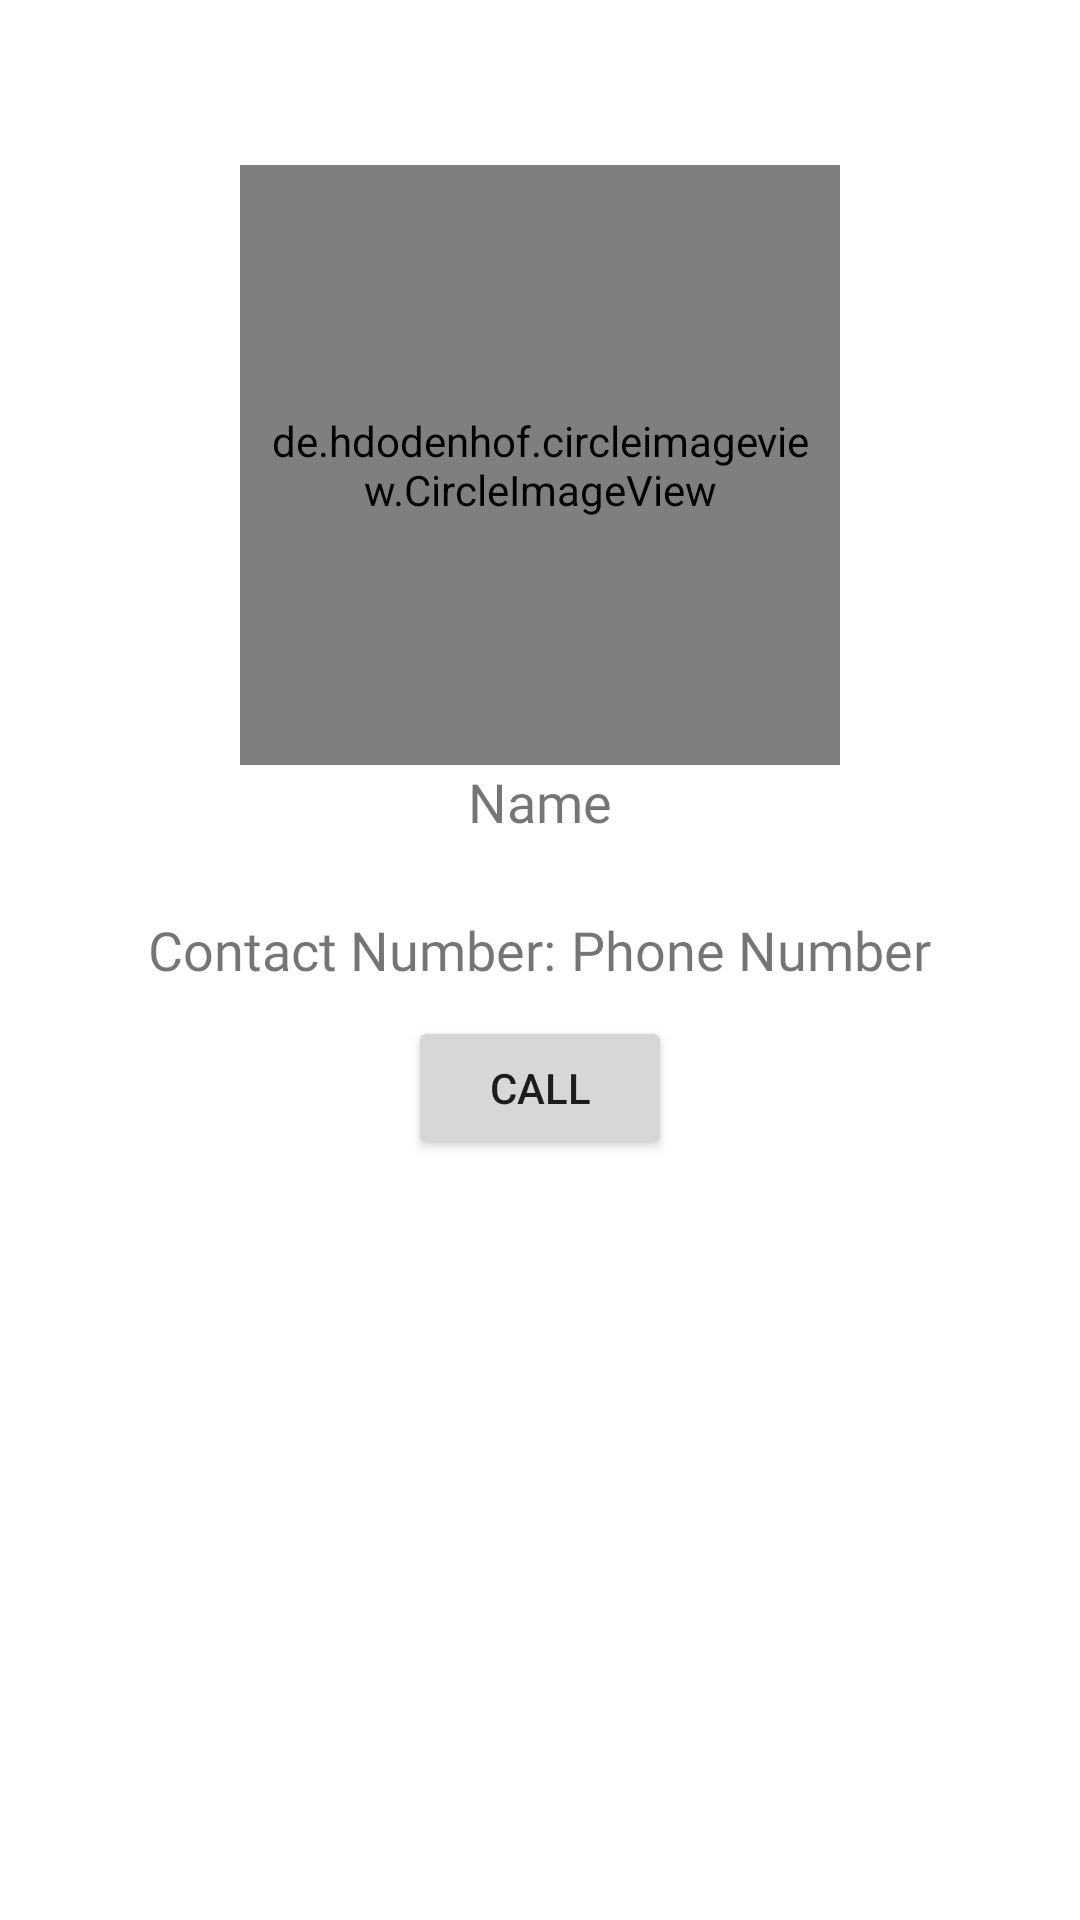

This screen was rendered from an Android layout file. Write that file and the resources it references.
<!-- AndroidManifest.xml: application theme Theme.Vibe -->
<!-- res/layout/activity_call.xml -->
<?xml version="1.0" encoding="utf-8"?>
<LinearLayout xmlns:android="http://schemas.android.com/apk/res/android"
    xmlns:app="http://schemas.android.com/apk/res-auto"
    xmlns:tools="http://schemas.android.com/tools"
    android:layout_width="match_parent"
    android:layout_height="match_parent"
    tools:context=".friendProfile"
    android:orientation="vertical"
    >


    <ImageView
        android:id="@+id/backToCallList"
        android:layout_width="wrap_content"
        android:layout_height="wrap_content"
        app:srcCompat="@drawable/ic_arrow"
        android:layout_marginTop="30dp"
        android:layout_marginLeft="30dp"
        app:tint="@color/chatColor"
        />

    <LinearLayout
        android:layout_width="match_parent"
        android:layout_height="wrap_content"
        android:layout_gravity="center"
        android:orientation="vertical"
        android:layout_marginTop="15dp"
        >











        <de.hdodenhof.circleimageview.CircleImageView
            android:id="@+id/frndImg"
            android:layout_width="200dp"
            android:layout_height="200dp"
            android:padding="10dp"
            android:src="@drawable/avatar"
            app:civ_border_color="#D5D0D0"
            app:civ_border_width="0.5dp"
            android:layout_marginTop="10dp"
            app:layout_constraintBottom_toBottomOf="parent"
            app:layout_constraintEnd_toEndOf="parent"
            app:layout_constraintHorizontal_bias="0.498"
            app:layout_constraintStart_toStartOf="parent"
            app:layout_constraintTop_toTopOf="parent"
            android:layout_gravity="center"/>

        <TextView
            android:id="@+id/frndName"
            android:layout_width="wrap_content"
            android:layout_height="wrap_content"
            android:layout_gravity="center"
            android:layout_marginBottom="25dp"
            android:text="Name"
            android:textSize="18sp"
            android:fontFamily="@font/poppins_semibold"/>




























        <LinearLayout
            android:layout_width="wrap_content"
            android:layout_height="wrap_content"
            android:orientation="horizontal"
            android:layout_gravity="center"
            >
            <TextView
                android:layout_width="wrap_content"
                android:layout_height="wrap_content"

                android:text="Contact Number:"
                android:textSize="18sp"
                android:fontFamily="@font/poppins_semibold"
                />
            <TextView
                android:id="@+id/frndNumber"
                android:layout_width="wrap_content"
                android:layout_height="wrap_content"

                android:layout_marginLeft="5dp"
                android:text="Phone Number"
                android:textSize="18sp"
                android:fontFamily="@font/poppins_semibold"
                />
        </LinearLayout>

        <Button
            android:id="@+id/callFriend"
            android:layout_width="wrap_content"
            android:layout_height="wrap_content"
            android:layout_gravity="center"
            android:layout_marginTop="10dp"
            android:padding="10dp"
            android:text="CALL" />
    </LinearLayout>
</LinearLayout>
<!-- resources referenced by this layout -->
<resources>
  <color name="chatColor">#9370DB</color>
  <style name="Theme.Vibe" parent="Theme.MaterialComponents.DayNight.DarkActionBar">
          
          <item name="colorPrimary">@color/chatColor</item>
          <item name="colorPrimaryVariant">@color/topColor</item>
          <item name="colorOnPrimary">@color/white</item>
          
          <item name="colorSecondary">@color/teal_200</item>
          <item name="colorSecondaryVariant">@color/teal_700</item>
          <item name="colorOnSecondary">@color/black</item>
          
          <item name="android:statusBarColor" tools:targetApi="l">?attr/colorPrimaryVariant</item>
          
      </style>
  <color name="topColor">#8A2BE2</color>
  <color name="white">#FFFFFFFF</color>
  <color name="teal_200">#FF03DAC5</color>
  <color name="teal_700">#FF018786</color>
  <color name="black">#FF000000</color>
</resources>
